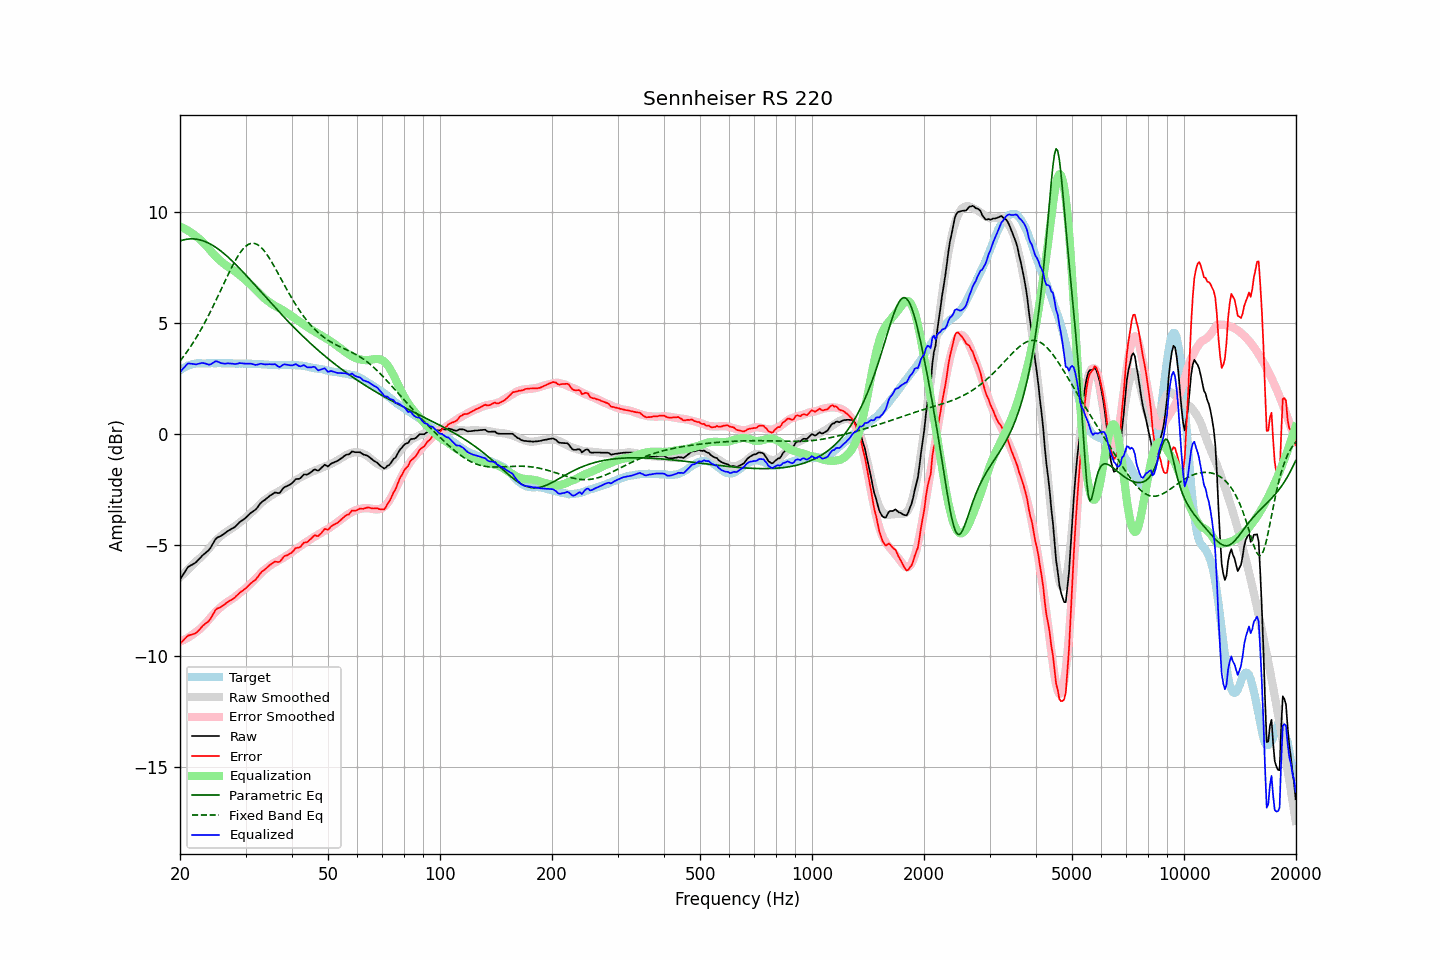

Data behind this chart, as committed beside it:
frequency, raw, error, smoothed, error_smoothed, equalization, parametric_eq, fixed_band_eq, equalized_raw, equalized_smoothed, target
20.00, -6.56, -9.43, -6.44, -9.34, 9.34, 8.69, 3.29, 2.78, 2.90, 2.87
20.20, -6.44, -9.36, -6.37, -9.31, 9.31, 8.72, 3.38, 2.87, 2.94, 2.92
20.40, -6.31, -9.28, -6.30, -9.27, 9.27, 8.74, 3.47, 2.96, 2.97, 2.97
20.61, -6.21, -9.21, -6.23, -9.24, 9.24, 8.75, 3.57, 3.03, 3.01, 3.00
20.81, -6.08, -9.13, -6.16, -9.20, 9.20, 8.77, 3.67, 3.11, 3.04, 3.05
21.02, -5.98, -9.07, -6.09, -9.16, 9.16, 8.78, 3.77, 3.18, 3.06, 3.09
21.23, -5.94, -9.05, -6.02, -9.11, 9.11, 8.78, 3.88, 3.18, 3.09, 3.11
21.44, -5.89, -9.02, -5.95, -9.06, 9.06, 8.79, 3.99, 3.17, 3.11, 3.13
21.66, -5.86, -9.01, -5.88, -9.01, 9.01, 8.79, 4.10, 3.16, 3.13, 3.15
21.87, -5.81, -8.97, -5.81, -8.96, 8.96, 8.78, 4.21, 3.14, 3.15, 3.16
22.09, -5.76, -8.94, -5.73, -8.90, 8.90, 8.77, 4.33, 3.14, 3.17, 3.18
22.31, -5.68, -8.87, -5.66, -8.84, 8.84, 8.76, 4.45, 3.16, 3.18, 3.19
22.54, -5.62, -8.81, -5.60, -8.79, 8.79, 8.75, 4.57, 3.17, 3.19, 3.19
22.76, -5.53, -8.72, -5.54, -8.73, 8.73, 8.73, 4.70, 3.19, 3.19, 3.19
22.99, -5.46, -8.64, -5.47, -8.66, 8.66, 8.71, 4.83, 3.21, 3.19, 3.18
23.22, -5.40, -8.58, -5.39, -8.59, 8.59, 8.68, 4.96, 3.19, 3.19, 3.18
23.45, -5.33, -8.51, -5.32, -8.51, 8.51, 8.65, 5.10, 3.17, 3.19, 3.18
23.69, -5.28, -8.47, -5.23, -8.42, 8.42, 8.62, 5.23, 3.15, 3.19, 3.19
23.92, -5.21, -8.40, -5.14, -8.34, 8.34, 8.59, 5.37, 3.12, 3.19, 3.19
24.16, -5.11, -8.30, -5.06, -8.25, 8.25, 8.55, 5.52, 3.14, 3.19, 3.19
24.40, -4.98, -8.18, -4.98, -8.17, 8.17, 8.51, 5.66, 3.19, 3.19, 3.20
24.65, -4.87, -8.06, -4.90, -8.09, 8.09, 8.46, 5.81, 3.22, 3.19, 3.19
24.89, -4.73, -7.92, -4.82, -8.01, 8.01, 8.42, 5.96, 3.28, 3.19, 3.19
25.14, -4.66, -7.85, -4.75, -7.94, 7.94, 8.37, 6.11, 3.27, 3.19, 3.19
25.39, -4.62, -7.82, -4.68, -7.87, 7.87, 8.32, 6.27, 3.25, 3.19, 3.20
25.65, -4.60, -7.80, -4.61, -7.81, 7.81, 8.26, 6.42, 3.21, 3.19, 3.20
25.91, -4.56, -7.75, -4.55, -7.74, 7.74, 8.21, 6.58, 3.19, 3.19, 3.19
26.16, -4.50, -7.69, -4.49, -7.68, 7.68, 8.15, 6.73, 3.18, 3.19, 3.19
26.43, -4.46, -7.65, -4.44, -7.63, 7.63, 8.09, 6.89, 3.17, 3.19, 3.19
26.69, -4.40, -7.59, -4.39, -7.58, 7.58, 8.02, 7.04, 3.18, 3.19, 3.19
26.96, -4.35, -7.54, -4.34, -7.53, 7.53, 7.96, 7.19, 3.18, 3.19, 3.19
27.23, -4.31, -7.50, -4.30, -7.48, 7.48, 7.89, 7.34, 3.18, 3.19, 3.19
27.50, -4.27, -7.46, -4.26, -7.44, 7.44, 7.82, 7.48, 3.17, 3.18, 3.19
27.77, -4.22, -7.40, -4.21, -7.39, 7.39, 7.75, 7.62, 3.17, 3.18, 3.18
28.05, -4.18, -7.36, -4.16, -7.34, 7.34, 7.68, 7.76, 3.15, 3.18, 3.18
28.33, -4.11, -7.28, -4.10, -7.28, 7.28, 7.61, 7.89, 3.17, 3.18, 3.17
28.62, -4.05, -7.22, -4.04, -7.22, 7.22, 7.54, 8.01, 3.17, 3.18, 3.17
28.90, -3.97, -7.14, -3.99, -7.16, 7.16, 7.46, 8.12, 3.20, 3.18, 3.18
29.19, -3.92, -7.09, -3.93, -7.11, 7.11, 7.39, 8.22, 3.19, 3.18, 3.17
29.48, -3.86, -7.04, -3.87, -7.05, 7.05, 7.31, 8.31, 3.18, 3.17, 3.18
29.78, -3.82, -6.99, -3.82, -6.99, 6.99, 7.23, 8.39, 3.17, 3.17, 3.17
30.08, -3.76, -6.94, -3.75, -6.92, 6.92, 7.15, 8.46, 3.17, 3.17, 3.18
30.38, -3.69, -6.86, -3.69, -6.86, 6.86, 7.08, 8.51, 3.17, 3.17, 3.17
30.68, -3.62, -6.79, -3.62, -6.79, 6.79, 7.00, 8.55, 3.17, 3.17, 3.17
30.99, -3.55, -6.72, -3.55, -6.72, 6.72, 6.92, 8.58, 3.17, 3.17, 3.17
31.30, -3.50, -6.66, -3.49, -6.65, 6.65, 6.84, 8.59, 3.16, 3.16, 3.16
31.61, -3.45, -6.61, -3.42, -6.58, 6.58, 6.76, 8.58, 3.14, 3.16, 3.16
31.93, -3.40, -6.56, -3.35, -6.51, 6.51, 6.68, 8.57, 3.11, 3.16, 3.16
32.24, -3.31, -6.46, -3.28, -6.44, 6.44, 6.59, 8.53, 3.12, 3.15, 3.15
32.57, -3.22, -6.37, -3.21, -6.36, 6.36, 6.51, 8.49, 3.15, 3.15, 3.15
32.89, -3.11, -6.26, -3.14, -6.28, 6.28, 6.43, 8.43, 3.17, 3.14, 3.15
33.22, -3.05, -6.19, -3.07, -6.21, 6.21, 6.35, 8.36, 3.16, 3.14, 3.14
33.55, -2.99, -6.13, -3.01, -6.14, 6.14, 6.27, 8.28, 3.15, 3.14, 3.14
33.89, -2.95, -6.08, -2.95, -6.08, 6.08, 6.19, 8.19, 3.14, 3.13, 3.13
34.23, -2.89, -6.02, -2.90, -6.02, 6.02, 6.11, 8.09, 3.14, 3.13, 3.13
34.57, -2.83, -5.95, -2.85, -5.97, 5.97, 6.03, 7.98, 3.14, 3.12, 3.12
34.92, -2.77, -5.89, -2.80, -5.91, 5.91, 5.95, 7.87, 3.15, 3.12, 3.12
35.27, -2.73, -5.84, -2.75, -5.86, 5.86, 5.87, 7.75, 3.14, 3.12, 3.11
35.62, -2.68, -5.79, -2.70, -5.82, 5.82, 5.79, 7.62, 3.14, 3.11, 3.11
35.97, -2.63, -5.74, -2.66, -5.78, 5.78, 5.71, 7.50, 3.15, 3.11, 3.11
... 635 more rows
